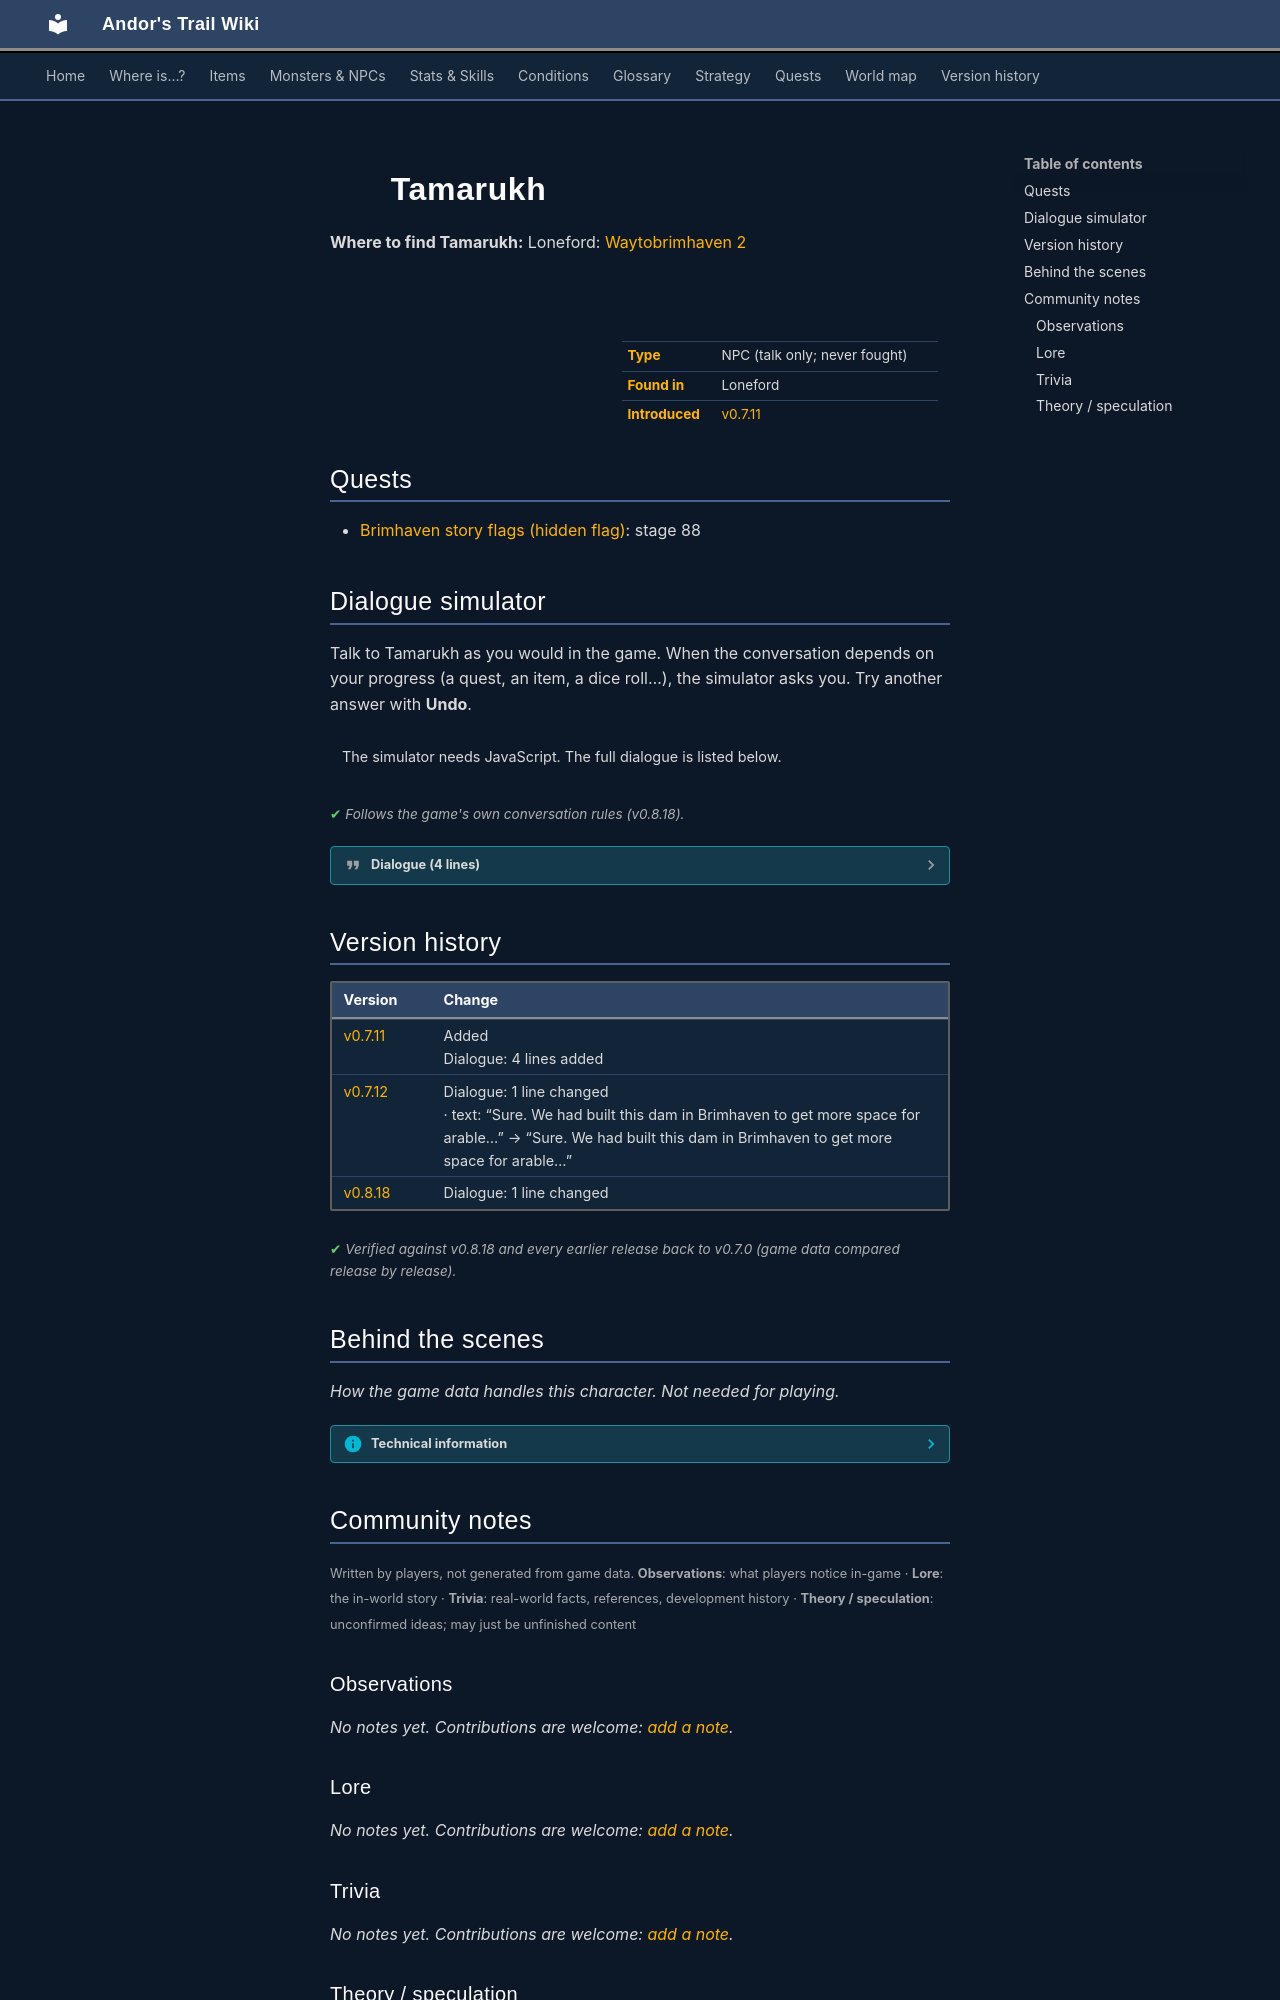

repository: asdfghjkl628/Andor-s-Trail-Wikiiii · page: monsters/tamarukh/index.html · generator: mkdocs

---
description: "Tamarukh is a non-player character (NPC) in Andor's Trail, found in Loneford."
---

# ![](../assets/icons/monsters/monsters_ld1_141.png){ .sprite } Tamarukh

**Where to find Tamarukh:** Loneford: [Waytobrimhaven 2](../maps/waytobrimhaven2.md#pin-npc-tamarukh)

<div class="infobox" markdown>

<p class="ib-img"><img class="sprite" src="../../assets/icons/monsters/monsters_ld1_141.png" alt=""></p>

| | |
|---|---|
| **Type** | NPC (talk only; never fought) |
| **Found in** | Loneford |
| **Introduced** | [v0.7.11](../versions/0.7.11.md) |

</div>

## Quests

- [Brimhaven story flags (hidden flag)](../quests/brv_nondisplay.md): stage 88

## Dialogue simulator

Talk to Tamarukh as you would in the game. When the conversation depends on your progress (a quest, an item, a dice roll…), the simulator asks you. Try another answer with **Undo**.

<div class="dlg-sim" data-src="../../assets/dialogue/tamarukh.json" data-npc="Tamarukh" markdown="0"><noscript>The simulator needs JavaScript. The full dialogue is listed below.</noscript></div>

<p class="verified">Follows the game's own conversation rules (v0.8.18).</p>

??? quote "Dialogue (4 lines)"

    *Exactly as in the game files. Each line appears once; links jump to where a choice leads.*

    <span id="d-tamarukh"></span>**`tamarukh`** Tamarukh: “Isn't it a pity to see all that fertile land wasted?”

    - “Do you mean the lake?” → [tamarukh_10](#d-tamarukh_10)

    <span id="d-tamarukh_10"></span>**`tamarukh_10`** Tamarukh: “Sure. We had built this dam in Brimhaven to get more space for arable land, but someone must have sabotaged it.”

    - “Would you like to repair the dam again?” → [tamarukh_20](#d-tamarukh_20)

    <span id="d-tamarukh_20"></span>**`tamarukh_20`** Tamarukh: “Yes, I would see to it, if I had enough money.”

    - “Everyone wants my money. I better go.” → *conversation ends*
    - “It should not fail because of a lack of money. Here you have 2,500 gold.” *(if pay 2,500 gold)* → [tamarukh_30](#d-tamarukh_30)

    <span id="d-tamarukh_30"></span>**`tamarukh_30`** Tamarukh: “That is very noble of you. I will take care of it.” — **effects:** sets stage 88 of [Brimhaven story flags (hidden flag)](../quests/brv_nondisplay.md#stage-88)




## Version history

| Version | Change |
|---|---|
| [v0.7.11](../versions/0.7.11.md) | Added<br>Dialogue: 4 lines added |
| [v0.7.12](../versions/0.7.12.md) | Dialogue: 1 line changed<br>· text: “Sure. We had built this dam in Brimhaven to get more space for arable…” → “Sure. We had built this dam in Brimhaven to get more space for arable…” |
| [v0.8.18](../versions/0.8.18.md) | Dialogue: 1 line changed |

<p class="verified">Verified against v0.8.18 and every earlier release back to v0.7.0 (game data compared release by release).</p>


## Behind the scenes

*How the game data handles this character. Not needed for playing.*

??? info "Technical information"

    | | |
    |---|---|
    | Entry ID | `tamarukh` |
    | Type (wiki) | NPC |
    | Spawn group | `tamarukh` |
    | Loot table | – |
    | Conversation | `tamarukh` |
    | Faction | – |
    | Movement | – |
    | Icon | `monsters_ld1:141` |
    | Defined in | `res/raw/monsterlist_brimhaven.json` |

    Raw data:

    ```json
    {
     "id": "tamarukh",
     "name": "Tamarukh",
     "iconID": "monsters_ld1:141",
     "moveCost": 5,
     "monsterClass": "humanoid",
     "spawnGroup": "tamarukh",
     "phraseID": "tamarukh"
    }
    ```


## Community notes

<small>Written by players, not generated from game data. **Observations**: what players notice in-game · **Lore**: the in-world story · **Trivia**: real-world facts, references, development history · **Theory / speculation**: unconfirmed ideas; may just be unfinished content</small>

### Observations

*No notes yet. Contributions are welcome: [add a note](https://github.com/asdfghjkl628/Andor-s-Trail-Wikiiii/new/main/notes/monsters?filename=tamarukh.md&value=%23%23%20Observations%0A%0A%3C%21--%20what%20players%20notice%20in-game%20--%3E%0A%0A%23%23%20Lore%0A%0A%3C%21--%20the%20in-world%20story%20--%3E%0A%0A%23%23%20Trivia%0A%0A%3C%21--%20real-world%20facts%2C%20references%2C%20development%20history%20--%3E%0A%0A%23%23%20Theory%20/%20speculation%0A%0A%3C%21--%20unconfirmed%20ideas%3B%20may%20just%20be%20unfinished%20content%20--%3E%0A).*

### Lore

*No notes yet. Contributions are welcome: [add a note](https://github.com/asdfghjkl628/Andor-s-Trail-Wikiiii/new/main/notes/monsters?filename=tamarukh.md&value=%23%23%20Observations%0A%0A%3C%21--%20what%20players%20notice%20in-game%20--%3E%0A%0A%23%23%20Lore%0A%0A%3C%21--%20the%20in-world%20story%20--%3E%0A%0A%23%23%20Trivia%0A%0A%3C%21--%20real-world%20facts%2C%20references%2C%20development%20history%20--%3E%0A%0A%23%23%20Theory%20/%20speculation%0A%0A%3C%21--%20unconfirmed%20ideas%3B%20may%20just%20be%20unfinished%20content%20--%3E%0A).*

### Trivia

*No notes yet. Contributions are welcome: [add a note](https://github.com/asdfghjkl628/Andor-s-Trail-Wikiiii/new/main/notes/monsters?filename=tamarukh.md&value=%23%23%20Observations%0A%0A%3C%21--%20what%20players%20notice%20in-game%20--%3E%0A%0A%23%23%20Lore%0A%0A%3C%21--%20the%20in-world%20story%20--%3E%0A%0A%23%23%20Trivia%0A%0A%3C%21--%20real-world%20facts%2C%20references%2C%20development%20history%20--%3E%0A%0A%23%23%20Theory%20/%20speculation%0A%0A%3C%21--%20unconfirmed%20ideas%3B%20may%20just%20be%20unfinished%20content%20--%3E%0A).*
